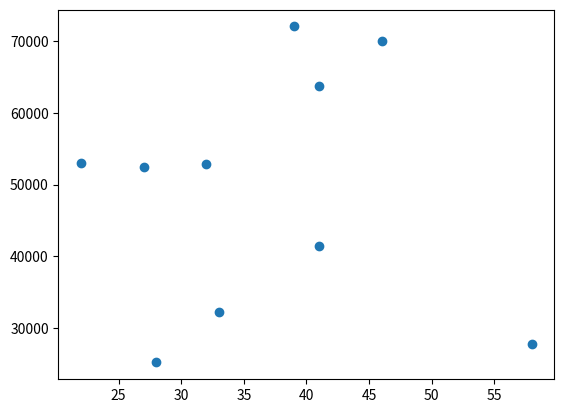

Reproduce this figure in Python.
# Q7
# Write a program that makes a list called ages that has the same random number values as salaries.
# Range: 21 to 65.
# Make a scatter plot of this data.

import numpy as np 
import matplotlib.pyplot as plt 

minSalary = 20000
maxSalary = 80000
numberOfEntries = 10

np.random.seed(1) # seeding the random number generator ensuring data is the same each time the program is run.
salaries = np.random.randint(minSalary, maxSalary, numberOfEntries)
ages = np.random.randint (low=21, high=65, size=numberOfEntries)

plt.scatter(ages,salaries)
plt.show()